Run: headless pygame with SDL's dummy video driver; simulated clock (each Clock.tick advances the game by its frame time, no real sleeping); random seed 0; keys injected as events and as key.get_pressed() state; no mouse input.
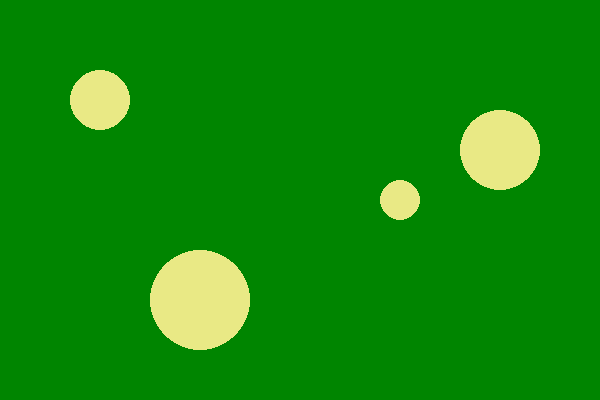
Frame 1 of 4 · flips 1–60 · no input
Frame 2 of 4 · flips 61–180 · tapped SPACE, RETURN · held RIGHT (→), D · screen unchanged from frame 1, image omitted
Frame 3 of 4 · flips 181–300 · held DOWN (↓), S · screen unchanged from frame 2, image omitted
Frame 4 of 4 · flips 301–420 · held LEFT (←), A, UP (↑), W · screen unchanged from frame 3, image omitted

The pygame program that drew these frames:

# ladataan tarvittavat kirjastot
import pygame
import sys

# alustetaan pygame
pygame.init()

# määritellään näyttö
LEVEYS = 600
KORKEUS = 400
NAYTTO = pygame.display.set_mode((LEVEYS, KORKEUS))
pygame.display.set_caption("KOITA SELVITÄ!")

# taustan piirtäminen
def piirra_tausta():
    NAYTTO.fill((0, 133, 0))
    pygame.draw.circle(NAYTTO, (233, 233, 133), (100, 100), 30)
    pygame.draw.circle(NAYTTO, (233, 233, 133), (500, 150), 40)
    pygame.draw.circle(NAYTTO, (233, 233, 133), (400, 200), 20)
    pygame.draw.circle(NAYTTO, (233, 233, 133), (200, 300), 50)

# peliluuppi
while True:
    # käydään läpi tapahtumat
    for tapahtuma in pygame.event.get():
        # tarkistetaan onko tapahtuma ikkunan sulkeminen
        if tapahtuma.type == pygame.QUIT:
            pygame.quit()
            sys.exit()
    piirra_tausta()
    # päivitetään näyttö
    pygame.display.update()

# sulkee pygamen
pygame.quit()
